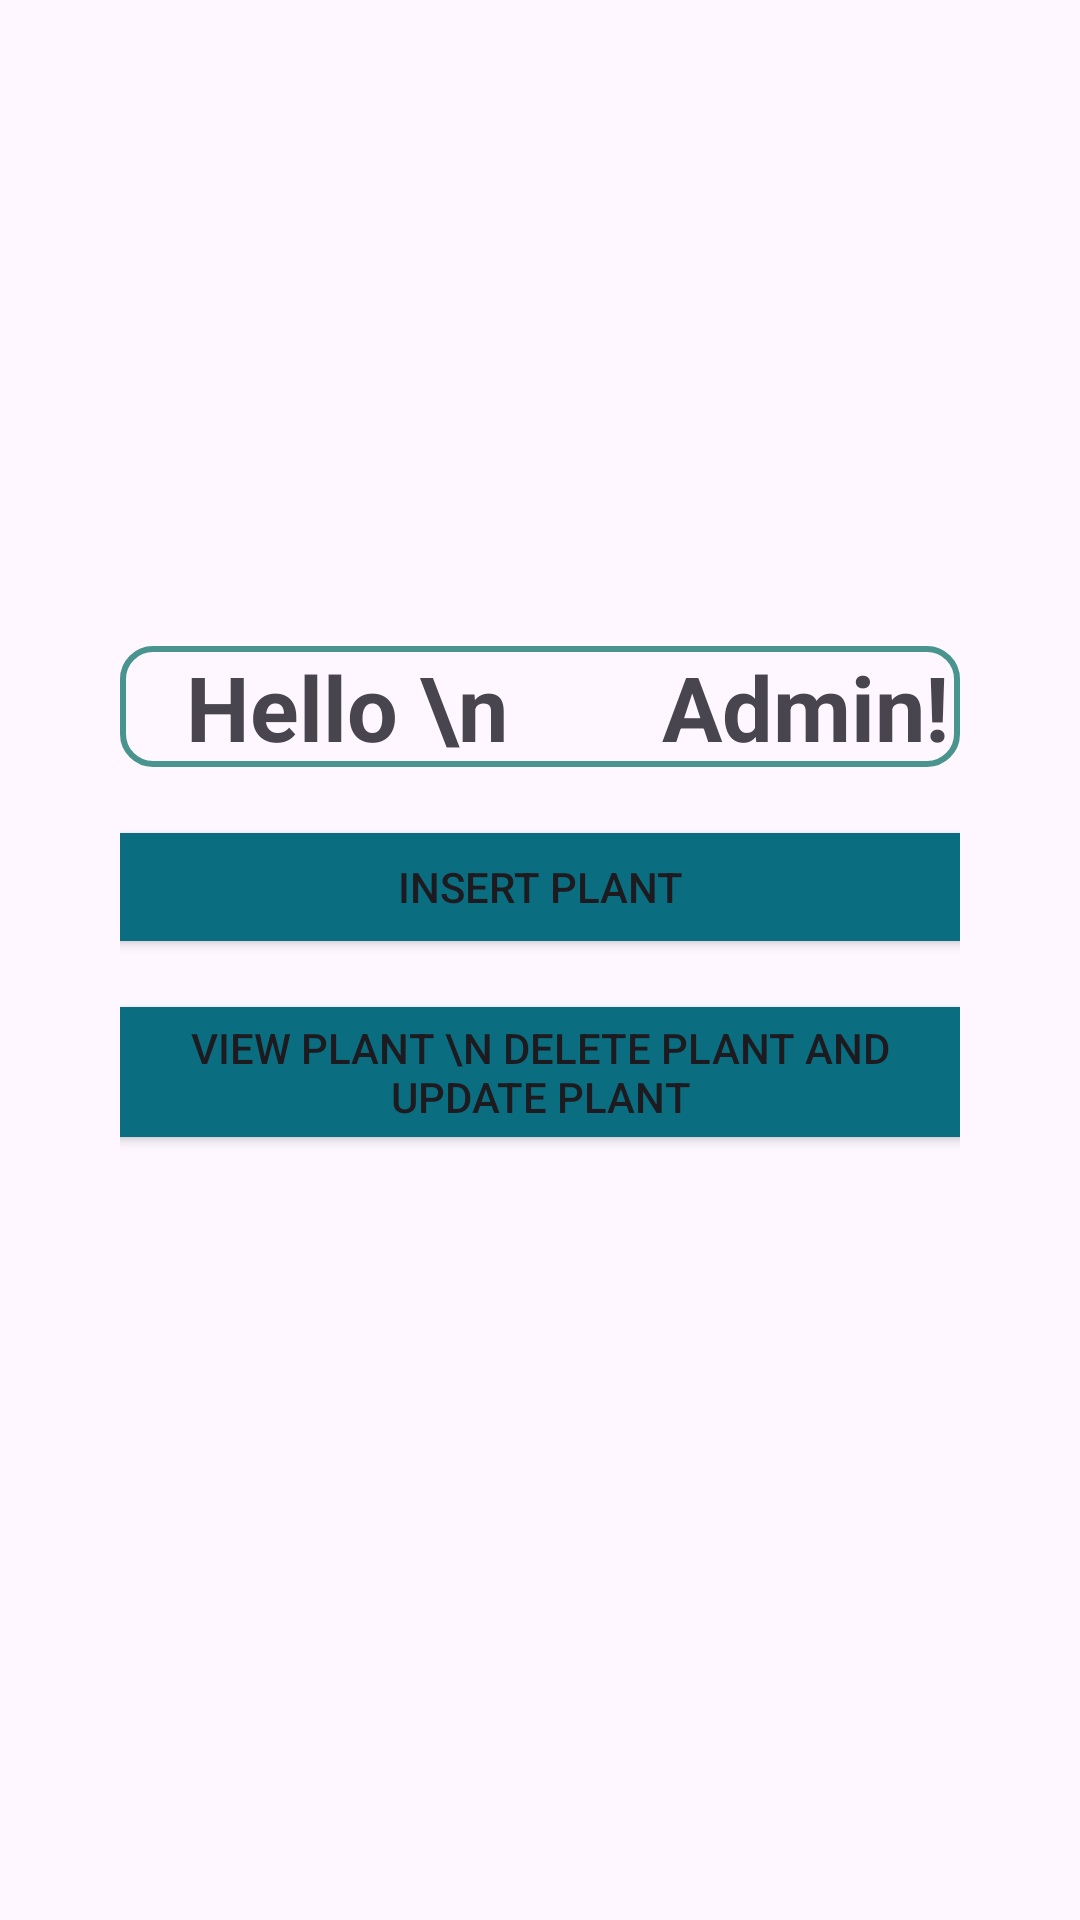

Here is an Android app screen rendered from its layout file. Give the layout XML and the strings, colors and styles it references.
<!-- AndroidManifest.xml: application theme Theme.Flora_Mart -->
<!-- res/layout/activity_admin_home.xml -->
<?xml version="1.0" encoding="utf-8"?>
<LinearLayout xmlns:android="http://schemas.android.com/apk/res/android"
    android:layout_width="match_parent"
    android:layout_height="match_parent"
    android:orientation="vertical"
    android:padding="40dp"
    >

    <TextView
        android:layout_width="wrap_content"
        android:layout_height="wrap_content"
        android:layout_marginBottom="16dp"
        android:text="   Hello \n       Admin!    "
        android:textSize="30dp"
        android:textStyle="bold"
        android:layout_marginTop="30mm"
        android:background="@drawable/border"/>

    <Button
        android:id="@+id/btn_insert_plant"
        android:layout_width="300dp"
        android:layout_height="wrap_content"
        android:layout_gravity="center"
        android:text="Insert Plant"
        android:layout_marginBottom="10dp"
        android:backgroundTint="#0A6E80"/>

    <Button
        android:id="@+id/btn_view_plant"
        android:layout_width="300dp"
        android:layout_gravity="center"
        android:layout_height="wrap_content"
        android:text="View Plant \n Delete Plant and Update Plant"
        android:backgroundTint="#0A6E80"/>

</LinearLayout>
<!-- resources referenced by this layout -->
<resources>
  <!-- drawable border (drawable) -->
  <?xml version="1.0" encoding="utf-8"?>
  <shape xmlns:android="http://schemas.android.com/apk/res/android">
      <solid android:color="@android:color/transparent" />
      <stroke
          android:width="2dp"
          android:color="#49948E" />
      <corners android:radius="10dp" />
  </shape>
  <style name="Theme.Flora_Mart" parent="Base.Theme.Flora_Mart" />
  <style name="Base.Theme.Flora_Mart" parent="Theme.Material3.DayNight.NoActionBar">
          
          
      </style>
</resources>
